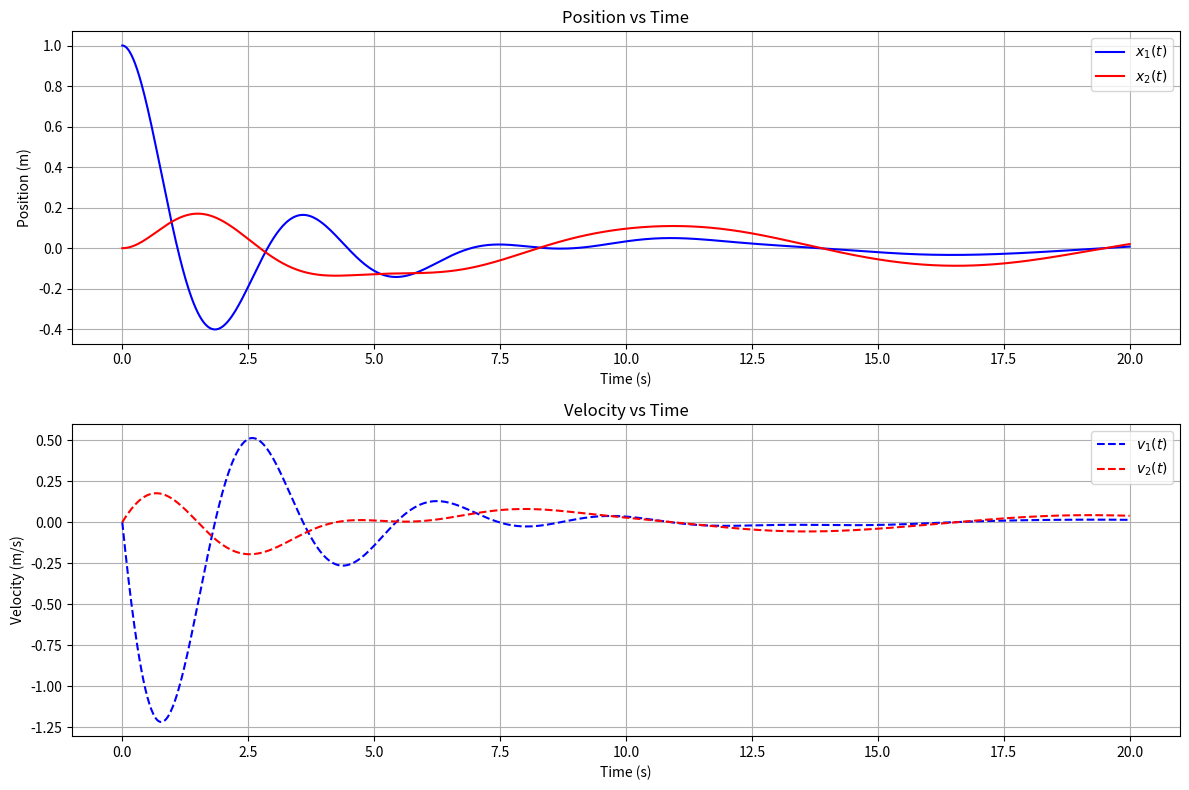

Write Python code to recreate this figure. (Note: this script raises an exception after producing the figure.)
import numpy as np
from scipy.integrate import solve_ivp
import matplotlib.pyplot as plt

# System parameters
m1, m2 = 1.0, 2.0
k1, k2 = 2.0, 1.0
c1, c2 = 0.5, 0.3

# Define the system of ODEs
def mass_spring_damper(t, y):
    # y = [x1, dx1/dt, x2, dx2/dt]
    dy = np.zeros(4)

    dy[0] = y[1]  # dx1/dt
    dy[1] = (1/m1) * (-k1*y[0] - (c1+c2)*y[1] + k2*(y[2]-y[0]) + c2*y[3])
    dy[2] = y[3]  # dx2/dt
    dy[3] = (1/m2) * (-k2*(y[2]-y[0]) - c2*(y[3]-y[1]))

    return dy

# Initial conditions: x1(0)=1, dx1/dt(0)=0, x2(0)=0, dx2/dt(0)=0
y0 = [1.0, 0.0, 0.0, 0.0]
t_span = (0, 20)
t_eval = np.linspace(0, 20, 1000)

# Solve the system
sol = solve_ivp(mass_spring_damper, t_span, y0, t_eval=t_eval, method='RK45')

# Plot the results
plt.figure(figsize=(12, 8))

plt.subplot(2, 1, 1)
plt.plot(sol.t, sol.y[0], 'b-', label='$x_1(t)$')
plt.plot(sol.t, sol.y[2], 'r-', label='$x_2(t)$')
plt.grid(True)
plt.xlabel('Time (s)')
plt.ylabel('Position (m)')
plt.legend()
plt.title('Position vs Time')

plt.subplot(2, 1, 2)
plt.plot(sol.t, sol.y[1], 'b--', label='$v_1(t)$')
plt.plot(sol.t, sol.y[3], 'r--', label='$v_2(t)$')
plt.grid(True)
plt.xlabel('Time (s)')
plt.ylabel('Velocity (m/s)')
plt.legend()
plt.title('Velocity vs Time')

plt.tight_layout()
plt.show()

import sympy as sp

# Define symbols
t = sp.Symbol('t')
x = sp.Function('x')(t)
y = sp.Function('y')(t)

# Define differential equations
eq1 = sp.Eq(x.diff(t), 2*x + y)
eq2 = sp.Eq(y.diff(t), x + 2*y)

# Solve the system
system = [eq1, eq2]
solution = sp.dsolve(system)
print("Solution:")
print(solution)

# Apply the initial conditions x(0) = 1, y(0) = 0 by solving
# for the integration constants C1 and C2
C1, C2 = sp.symbols('C1 C2')
constants = sp.solve([solution[0].rhs.subs(t, 0) - 1,
                      solution[1].rhs.subs(t, 0) - 0], [C1, C2])
print("Constants:", constants)
x_sol = solution[0].rhs.subs(constants)
y_sol = solution[1].rhs.subs(constants)

# Convert to lambda functions for plotting
x_func = sp.lambdify(t, x_sol, 'numpy')
y_func = sp.lambdify(t, y_sol, 'numpy')

import numpy as np
import matplotlib.pyplot as plt

# Plot the solution
t_vals = np.linspace(0, 2, 100)
x_vals = x_func(t_vals)
y_vals = y_func(t_vals)

plt.figure(figsize=(10, 6))
plt.plot(t_vals, x_vals, 'b-', label='x(t)')
plt.plot(t_vals, y_vals, 'r-', label='y(t)')
plt.grid(True)
plt.xlabel('Time (t)')
plt.ylabel('Value')
plt.legend()
plt.title('Analytical Solution of the Linear System')
plt.show()

# Phase portrait
plt.figure(figsize=(8, 8))
plt.plot(x_vals, y_vals, 'g-')
plt.grid(True)
plt.xlabel('x')
plt.ylabel('y')
plt.title('Phase Portrait')
plt.axis('equal')
plt.show()

import numpy as np
import matplotlib.pyplot as plt
from scipy.integrate import solve_ivp

# Define the ODE system
def damped_oscillator(t, xy, k=1.0, c=0.2):
    x, y = xy
    dxdt = y
    dydt = -k*x - c*y
    return [dxdt, dydt]

# Set up the phase space grid
x = np.linspace(-3, 3, 20)
y = np.linspace(-3, 3, 20)
X, Y = np.meshgrid(x, y)

# Calculate the gradient at each point
U = Y
V = -X - 0.2*Y  # Using k=1, c=0.2

# Normalize the vectors for better visualization
norm = np.sqrt(U**2 + V**2)
U = U/norm
V = V/norm

# Plot the phase portrait
plt.figure(figsize=(10, 10))

# Plot the vector field
plt.quiver(X, Y, U, V, color='gray', alpha=0.5)

# Plot several trajectories
for x0 in [-3, -2, -1, 0, 1, 2, 3]:
    for y0 in [-3, -2, -1, 0, 1, 2, 3]:
        if abs(x0) + abs(y0) > 0:  # Skip the origin
            sol = solve_ivp(damped_oscillator, [0, 10], [x0, y0],
                           dense_output=True, args=(1.0, 0.2))
            t_dense = np.linspace(0, 10, 1000)
            y_dense = sol.sol(t_dense)
            plt.plot(y_dense[0], y_dense[1], '-', linewidth=1)

# Add a special trajectory with arrow
sol = solve_ivp(damped_oscillator, [0, 15], [2, 0],
               dense_output=True, args=(1.0, 0.2))
t_dense = np.linspace(0, 15, 1000)
y_dense = sol.sol(t_dense)
plt.plot(y_dense[0], y_dense[1], 'r-', linewidth=2)
# Add arrows to indicate direction
arrow_idx = [100, 200, 300, 400]
for idx in arrow_idx:
    plt.arrow(y_dense[0][idx], y_dense[1][idx],
              (y_dense[0][idx+1]-y_dense[0][idx])*20,
              (y_dense[1][idx+1]-y_dense[1][idx])*20,
              head_width=0.1, head_length=0.15, fc='r', ec='r')

plt.grid(True)
plt.xlabel('Position (x)')
plt.ylabel('Velocity (y)')
plt.title('Phase Portrait of Damped Harmonic Oscillator')
plt.axhline(y=0, color='k', linestyle='-', alpha=0.3)
plt.axvline(x=0, color='k', linestyle='-', alpha=0.3)
plt.axis('equal')
plt.show()

import sympy as sp

# Define symbolic variable and matrix
t = sp.Symbol('t')
A = sp.Matrix([[3, 1], [4, -1]])

# Calculate eigenvalues and eigenvectors
eigenvalues = A.eigenvals()
print("Eigenvalues:", eigenvalues)

P, D = A.diagonalize()
print("P =\n", P)
print("D =\n", D)

# Calculate matrix exponential via diagonalization
exp_D = sp.Matrix([
    [sp.exp(D[0,0]*t), 0],
    [0, sp.exp(D[1,1]*t)]
])
exp_A = sp.simplify(P * exp_D * P.inv())

print("Matrix exponential e^(At) =\n", exp_A)

# Verify that e^(At) satisfies the differential equation
derivative = exp_A.diff(t)
check = sp.simplify(derivative - A*exp_A)
print("Verification (should be zero matrix):\n", check)

import sympy as sp

# Define the matrix
A = sp.Matrix([[3, 1, 0], [0, 3, 1], [0, 0, 3]])

# Compute Jordan form
P, J = A.jordan_form()

print("Original matrix A:")
print(A)
print("\nJordan form J:")
print(J)
print("\nTransformation matrix P:")
print(P)

# Verify: A = P*J*P^{-1}
verification = sp.simplify(P * J * P.inv() - A)
print("\nVerification (should be zero):")
print(verification)

# Now compute the matrix exponential e^{At} = P e^{Jt} P^{-1}
t = sp.Symbol('t')
exp_J = (J * t).exp()  # exponential of the Jordan block
exp_A = sp.simplify(P * exp_J * P.inv())

print("\nMatrix exponential e^(At):")
print(exp_A)

import numpy as np
import matplotlib.pyplot as plt
from scipy.optimize import fsolve
from scipy.integrate import solve_ivp

# Predator-prey parameters
r = 1.0        # prey growth rate
K = 10.0       # prey carrying capacity
p = 0.5        # predation rate
d = 0.3        # predator death rate
q = 0.1        # predator efficiency

# Define the system (solve_ivp expects f(t, state))
def system(t, state):
    x, y = state
    dx_dt = r*x*(1 - x/K) - p*x*y
    dy_dt = -d*y + q*x*y
    return [dx_dt, dy_dt]

# Find equilibria numerically
def equations(state):
    x, y = state
    return [
        r*x*(1 - x/K) - p*x*y,
        -d*y + q*x*y
    ]

# Initial guesses for equilibria
eq1 = fsolve(equations, [0.1, 0.1])   # converges to (0, 0)
eq2 = fsolve(equations, [5, 1])       # interior equilibrium

print(f"Equilibrium 1: {eq1}")
print(f"Equilibrium 2: {eq2}")

# Compute Jacobian at equilibrium 2
x_eq, y_eq = eq2
J = np.array([
    [r*(1 - 2*x_eq/K) - p*y_eq, -p*x_eq],
    [q*y_eq, q*x_eq - d]
])

eigenvalues = np.linalg.eigvals(J)
print(f"Jacobian at equilibrium 2:")
print(J)
print(f"Eigenvalues: {eigenvalues}")
print(f"Real parts: {eigenvalues.real}")

# Classify equilibrium
if all(ev.real < 0 for ev in eigenvalues):
    print("Equilibrium is stable")
elif all(ev.real > 0 for ev in eigenvalues):
    print("Equilibrium is unstable")
else:
    print("Equilibrium is a saddle point")

# Simulate and plot phase portrait
x_vals = np.linspace(0.1, 15, 20)
y_vals = np.linspace(0.1, 3, 15)

plt.figure(figsize=(10, 8))

# Direction field
for x0 in x_vals:
    for y0 in y_vals:
        dx, dy = system(0, [x0, y0])
        norm = np.sqrt(dx**2 + dy**2)
        if norm > 0:
            plt.arrow(x0, y0, 0.3*dx/norm, 0.3*dy/norm,
                     head_width=0.1, head_length=0.1, fc='gray', ec='gray')

# Nullclines
x_null = np.linspace(0, 15, 500)
y_null_x = np.linspace(0, 3, 500)

# x-nullcline: x(r(1-x/K) - py) = 0
y_x_null = r*(1 - x_null/K) / p

# y-nullcline: y(-d + qx) = 0 -> x = d/q
x_y_null = d/q * np.ones_like(y_null_x)

plt.plot(x_null, y_x_null, 'b-', linewidth=2, label='x-nullcline')
plt.axvline(d/q, color='r', linewidth=2, label='y-nullcline')

# Plot equilibrium points
plt.plot(0, 0, 'ko', markersize=10, label='Saddle at (0,0)')
plt.plot(x_eq, y_eq, 'go', markersize=10, label=f'Focus at ({x_eq:.2f},{y_eq:.2f})')

# Simulate trajectories
for x0 in [1, 3, 5, 8, 12]:
    for y0 in [0.5, 1.5]:
        t_span = (0, 50)
        sol = solve_ivp(system, t_span, [x0, y0], dense_output=True, max_step=0.1)
        plt.plot(sol.y[0], sol.y[1], 'k-', alpha=0.3, linewidth=0.5)

plt.xlabel('Prey (x)', fontsize=12)
plt.ylabel('Predator (y)', fontsize=12)
plt.title('Phase Portrait: Logistic Predator-Prey System', fontsize=14)
plt.legend(fontsize=11)
plt.xlim(0, 15)
plt.ylim(0, 3)
plt.grid(True, alpha=0.3)
plt.tight_layout()
plt.show()

import numpy as np
import matplotlib.pyplot as plt
from scipy.integrate import odeint

def mathieu_system(y, t, a, q):
    """
    Convert Mathieu equation to first-order system:
    dy1/dt = y2
    dy2/dt = -(a + 2*q*cos(2*t))*y1
    """
    y1, y2 = y
    return [y2, -(a + 2*q*np.cos(2*t)) * y1]

def monodromy_matrix(a, q, period=np.pi):
    """
    Monodromy matrix M = Phi(T) of the Mathieu equation.
    The coefficient cos(2t) has period T = pi; integrate the two
    columns of the identity matrix over one period.
    """
    t = np.linspace(0, period, 200)
    col1 = odeint(mathieu_system, [1, 0], t, args=(a, q))[-1]
    col2 = odeint(mathieu_system, [0, 1], t, args=(a, q))[-1]
    return np.column_stack((col1, col2))

# Since tr A(t) = 0, Abel's formula gives det M = 1, so the Floquet
# multipliers satisfy lambda1*lambda2 = 1. Solutions remain bounded
# (stable) exactly when |tr M| <= 2, i.e., when both multipliers lie
# on the unit circle.
a_vals = np.linspace(0, 5, 100)
q_vals = np.linspace(0, 2, 50)

stability_map = np.zeros((len(q_vals), len(a_vals)))

for i, q in enumerate(q_vals):
    for j, a in enumerate(a_vals):
        M = monodromy_matrix(a, q)
        stability_map[i, j] = 1 if abs(np.trace(M)) <= 2 else 0

fig, ax = plt.subplots(figsize=(10, 6))
contour = ax.contourf(a_vals, q_vals, stability_map, levels=[0, 0.5, 1],
                      colors=['lightcoral', 'lightgreen'], alpha=0.7)
ax.contour(a_vals, q_vals, stability_map, levels=[0.5], colors='black',
          linewidths=2)

ax.set_xlabel('Parameter $a$', fontsize=11)
ax.set_ylabel('Parameter $q$', fontsize=11)
ax.set_title('Mathieu Equation Stability Diagram\n(Green = Stable, Red = Unstable)',
            fontsize=12)
ax.grid(True, alpha=0.3)

plt.tight_layout()
plt.show()

# Print stability information for a specific point
a_test, q_test = 1.0, 0.5
M = monodromy_matrix(a_test, q_test)
multipliers = np.abs(np.linalg.eigvals(M))
print(f"Mathieu equation with a={a_test}, q={q_test}:")
print(f"Floquet multipliers |lambda|: {multipliers}")
print(f"Stability: {'Stable' if abs(np.trace(M)) <= 2 else 'Unstable'}")

import numpy as np
import matplotlib.pyplot as plt

class NBodyHamiltonian:
    """N-body gravitational system using Hamiltonian formulation."""

    def __init__(self, masses, q0, p0, G=1.0):
        """
        masses: array of masses
        q0: initial positions (N x 2 or N x 3)
        p0: initial momenta (N x 2 or N x 3)
        G: gravitational constant
        """
        self.masses = np.array(masses)
        self.N = len(masses)
        self.G = G
        self.q = np.array(q0, dtype=float)
        self.p = np.array(p0, dtype=float)
        self.dim = self.q.shape[1]

    def compute_energy(self):
        """Compute total energy H = T + V."""
        # Kinetic energy
        T = 0.5 * np.sum(self.p**2 / self.masses[:, None])

        # Potential energy
        V = 0.0
        for i in range(self.N):
            for j in range(i+1, self.N):
                r_ij = np.linalg.norm(self.q[i] - self.q[j])
                V -= self.G * self.masses[i] * self.masses[j] / r_ij

        return T + V

    def compute_forces(self):
        """Compute gravitational forces."""
        forces = np.zeros_like(self.q)
        for i in range(self.N):
            for j in range(self.N):
                if i != j:
                    r_ij = self.q[j] - self.q[i]
                    r_mag = np.linalg.norm(r_ij)
                    forces[i] += (self.G * self.masses[i] * self.masses[j] /
                                 r_mag**3) * r_ij

        return forces

    def step_verlet(self, dt):
        """Perform one Verlet symplectic integration step."""
        # Half-step momentum update
        forces = self.compute_forces()
        self.p += 0.5 * dt * forces

        # Full-step position update
        self.q += dt * self.p / self.masses[:, None]

        # Half-step momentum update
        forces = self.compute_forces()
        self.p += 0.5 * dt * forces

    def integrate(self, t_final, dt):
        """Integrate system from t=0 to t=t_final."""
        n_steps = int(t_final / dt)
        energies = [self.compute_energy()]

        for step in range(n_steps):
            self.step_verlet(dt)
            energies.append(self.compute_energy())

        return np.array(energies)

# Two-body orbital example
# Sun-Earth system (scaled units: G = 1, r = 1)
masses = [1.0, 3e-6]   # Sun, Earth
q0 = [[0, 0], [1, 0]]  # Positions
v_circ = np.sqrt(1.0)  # circular-orbit speed sqrt(G*M/r)
p0 = [[0, 0], [0, masses[1] * v_circ]]  # Momenta p = m*v

nbody = NBodyHamiltonian(masses, q0, p0, G=1.0)

# Integrate over ten orbital periods (T = 2*pi in these units)
dt = 0.001
t_final = 10 * 2 * np.pi
energies = nbody.integrate(t_final, dt)
times = np.arange(len(energies)) * dt

# Initial energy
E0 = energies[0]
energy_error = np.abs(energies - E0) / np.abs(E0)

fig, ax = plt.subplots(figsize=(10, 5))
ax.semilogy(times, energy_error, 'b-', linewidth=1.5, label='Relative Error')
ax.set_xlabel('Time', fontsize=11)
ax.set_ylabel('|E(t) - E(0)| / |E(0)|', fontsize=11)
ax.set_title('Symplectic Integrator: Energy Conservation', fontsize=12)
ax.grid(True, alpha=0.3)
ax.legend(fontsize=10)

plt.tight_layout()
plt.show()

print(f"Initial energy: {E0:.8f}")
print(f"Final energy: {energies[-1]:.8f}")
print(f"Relative error: {energy_error[-1]:.2e}")

import numpy as np
import matplotlib.pyplot as plt
from scipy.integrate import odeint

np.random.seed(42)  # reproducible perturbations

def lorenz(state, t, sigma=10, rho=28, beta=8/3):
    """Lorenz system equations."""
    x, y, z = state
    return [
        sigma * (y - x),
        x * (rho - z) - y,
        x * y - beta * z
    ]

def rossler(state, t, a=0.2, b=0.2, c=5.7):
    """Rossler system equations."""
    x, y, z = state
    return [
        -y - z,
        x + a * y,
        b + z * (x - c)
    ]

def compute_lyapunov_exponent(system, params, initial_state, t_max=1000,
                             n_samples=100):
    """
    Compute largest Lyapunov exponent numerically.
    """
    dt = t_max / n_samples
    lyapunov_sum = 0.0
    epsilon = 1e-8

    # Perturbed initial condition
    state = np.array(initial_state, dtype=float)
    state_pert = state + epsilon * np.random.randn(len(state))

    for _ in range(n_samples):
        t = np.linspace(0, dt, 10)

        # Integrate both trajectories
        traj = odeint(system, state, t, args=params)
        traj_pert = odeint(system, state_pert, t, args=params)

        # Distance between trajectories
        distance = np.linalg.norm(traj[-1] - traj_pert[-1])

        # Update Lyapunov sum
        if distance > 1e-12:
            lyapunov_sum += np.log(distance / epsilon)
            # Re-normalize
            state_pert = traj[-1] + epsilon * (traj_pert[-1] - traj[-1]) / distance

        state = traj[-1]

    return lyapunov_sum / t_max

# Lorenz system
t = np.linspace(0, 50, 10000)
state0 = [1, 1, 1]
trajectory_lorenz = odeint(lorenz, state0, t)
lyap_lorenz = compute_lyapunov_exponent(lorenz, (10, 28, 8/3), state0)

# Rossler system
trajectory_rossler = odeint(rossler, state0, t)
lyap_rossler = compute_lyapunov_exponent(rossler, (0.2, 0.2, 5.7), state0)

# Plot 3D attractors
fig = plt.figure(figsize=(14, 5))

ax1 = fig.add_subplot(121, projection='3d')
ax1.plot(trajectory_lorenz[:, 0], trajectory_lorenz[:, 1],
        trajectory_lorenz[:, 2], 'b-', linewidth=0.5, alpha=0.7)
ax1.set_xlabel('x', fontsize=10)
ax1.set_ylabel('y', fontsize=10)
ax1.set_zlabel('z', fontsize=10)
ax1.set_title(f'Lorenz Attractor (lambda={lyap_lorenz:.3f})',
             fontsize=11)

ax2 = fig.add_subplot(122, projection='3d')
ax2.plot(trajectory_rossler[:, 0], trajectory_rossler[:, 1],
        trajectory_rossler[:, 2], 'r-', linewidth=0.5, alpha=0.7)
ax2.set_xlabel('x', fontsize=10)
ax2.set_ylabel('y', fontsize=10)
ax2.set_zlabel('z', fontsize=10)
ax2.set_title(f'Rossler Attractor (lambda={lyap_rossler:.3f})',
             fontsize=11)

plt.tight_layout()
plt.show()

print(f"Lorenz system: Largest Lyapunov exponent = {lyap_lorenz:.4f}")
print(f"Rossler system: Largest Lyapunov exponent = {lyap_rossler:.4f}")

def bifurcation_diagram_lorenz(rho_range, sigma=10, beta=8/3):
    """
    Create bifurcation diagram for Lorenz system varying rho parameter.
    """
    rho_vals = np.linspace(rho_range[0], rho_range[1], 200)
    t_transient = 500  # Discard transient
    t_measure = 100
    rho_points, z_points = [], []

    for rho in rho_vals:
        state0 = [1, 1, 1]
        # Integrate past transient
        t_trans = np.linspace(0, t_transient, 1000)
        traj_trans = odeint(lorenz, state0, t_trans, args=(sigma, rho, beta))

        # Measure all local maxima of z(t) (the Lorenz map variable)
        t_meas = np.linspace(0, t_measure, 2000)
        state_final = traj_trans[-1]
        traj_meas = odeint(lorenz, state_final, t_meas,
                          args=(sigma, rho, beta))

        z = traj_meas[:, 2]
        peaks = (z[1:-1] > z[:-2]) & (z[1:-1] > z[2:])
        z_peaks = z[1:-1][peaks]
        rho_points.extend([rho] * len(z_peaks))
        z_points.extend(z_peaks)

    fig, ax = plt.subplots(figsize=(10, 6))
    ax.plot(rho_points, z_points, 'b.', markersize=1, alpha=0.5)
    ax.set_xlabel('Parameter rho', fontsize=11)
    ax.set_ylabel('Local z-maxima', fontsize=11)
    ax.set_title('Bifurcation Diagram: Lorenz System', fontsize=12)
    ax.grid(True, alpha=0.3)

    plt.tight_layout()
    plt.show()

# Generate bifurcation diagram
bifurcation_diagram_lorenz((1, 100))
